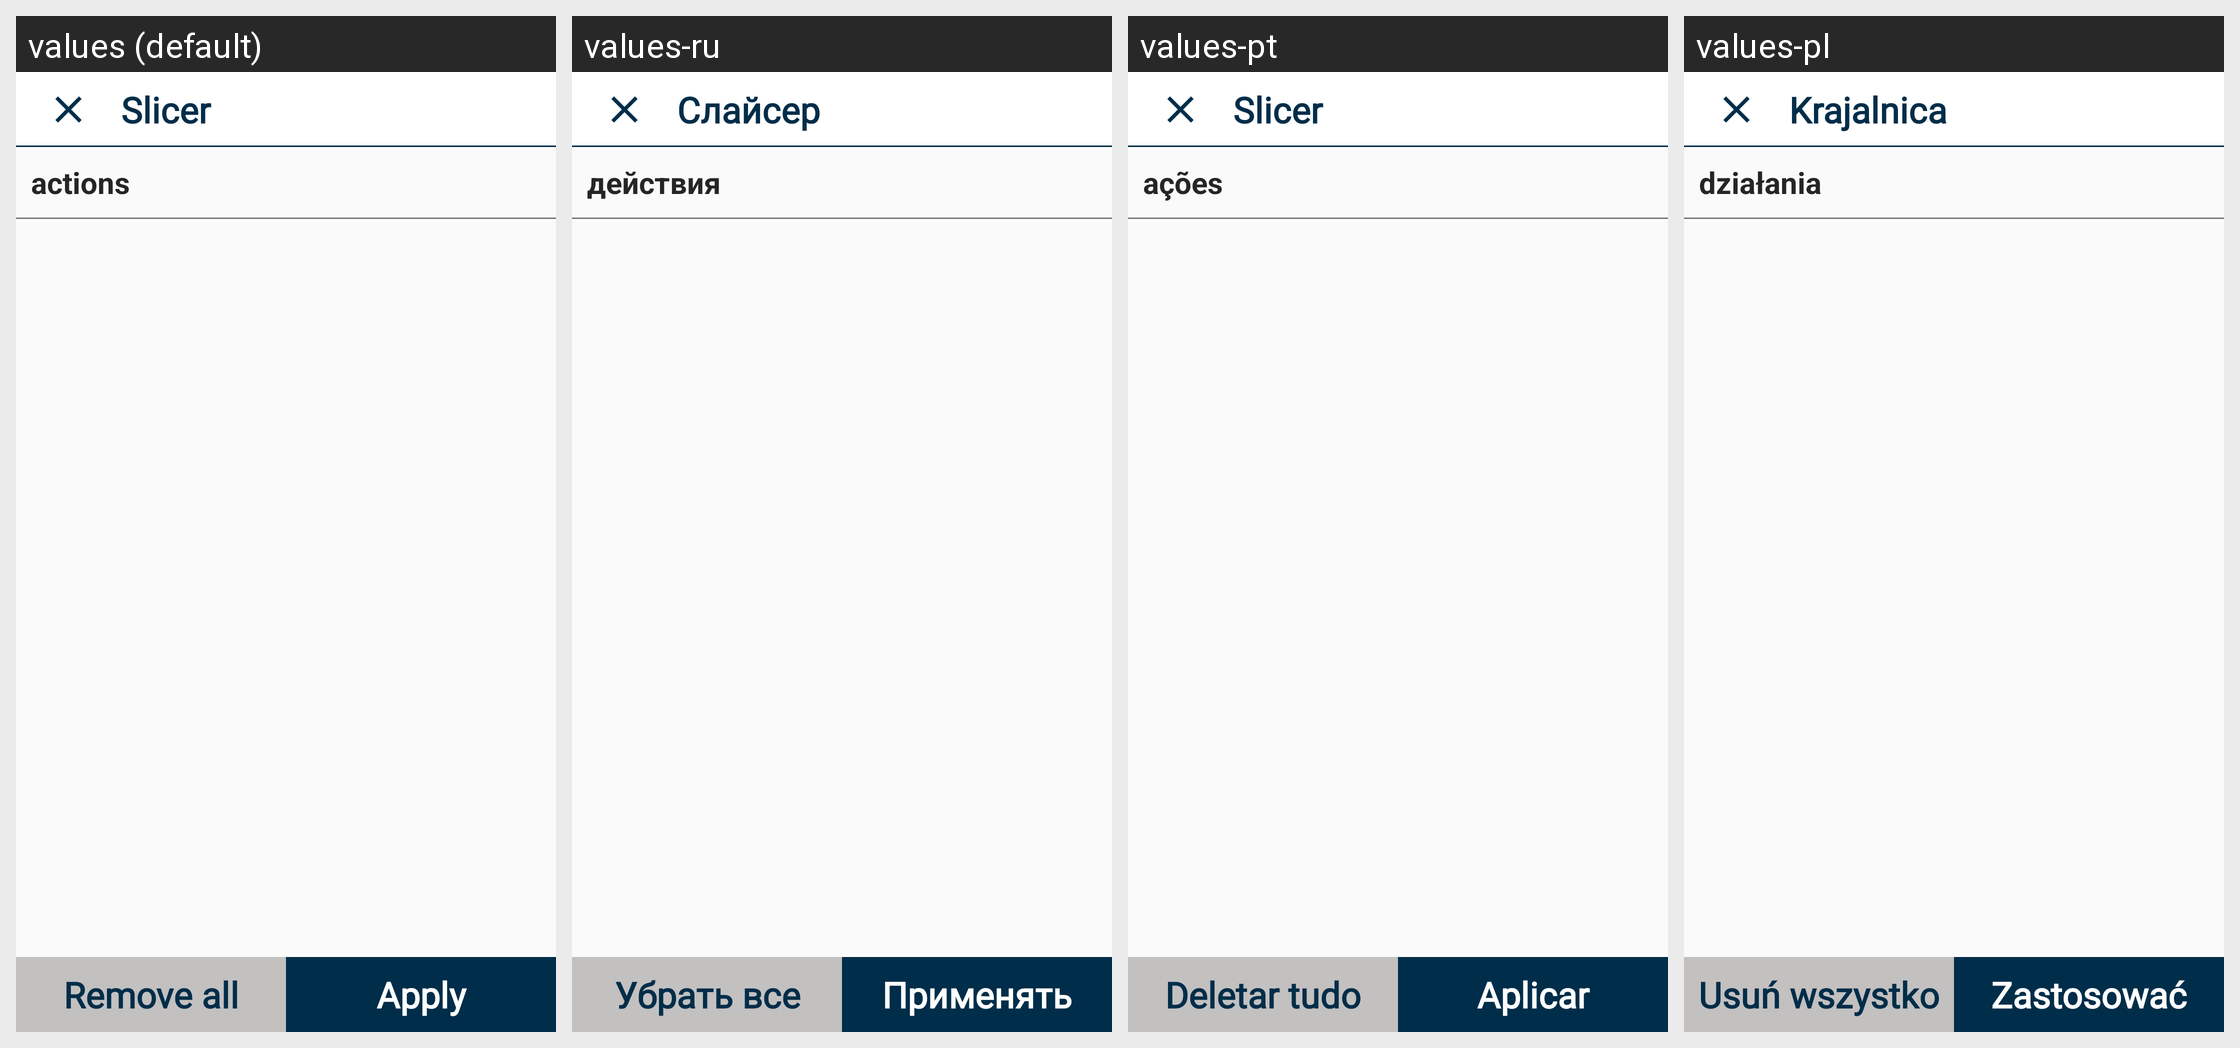

This grid shows one Android layout under several languages. Give, for every string resource on the screen, its name, the default text and each shown locale's text.
Android screen res/layout/slicer_view_lay.xml rendered under 4 locales, left to right: values (default), values-ru, values-pt, values-pl. Device: Nexus 5 (rendered at 1080×1920; each locale shown at half size, 540×960, under a caption strip naming it); theme AppTheme.
Strings drawn on this screen, with the default value and each locale's value (text and hints the layout hard-codes, and strings that could not be matched under every locale, appear in the picture but are not listed):

slicer
  values: Slicer
  values-ru: Слайсер
  values-pt: Slicer
  values-pl: Krajalnica

actions
  values: actions
  values-ru: действия
  values-pt: ações
  values-pl: działania

remove_all
  values: Remove all
  values-ru: Убрать все
  values-pt: Deletar tudo
  values-pl: Usuń wszystko

apply
  values: Apply
  values-ru: Применять
  values-pt: Aplicar
  values-pl: Zastosować
